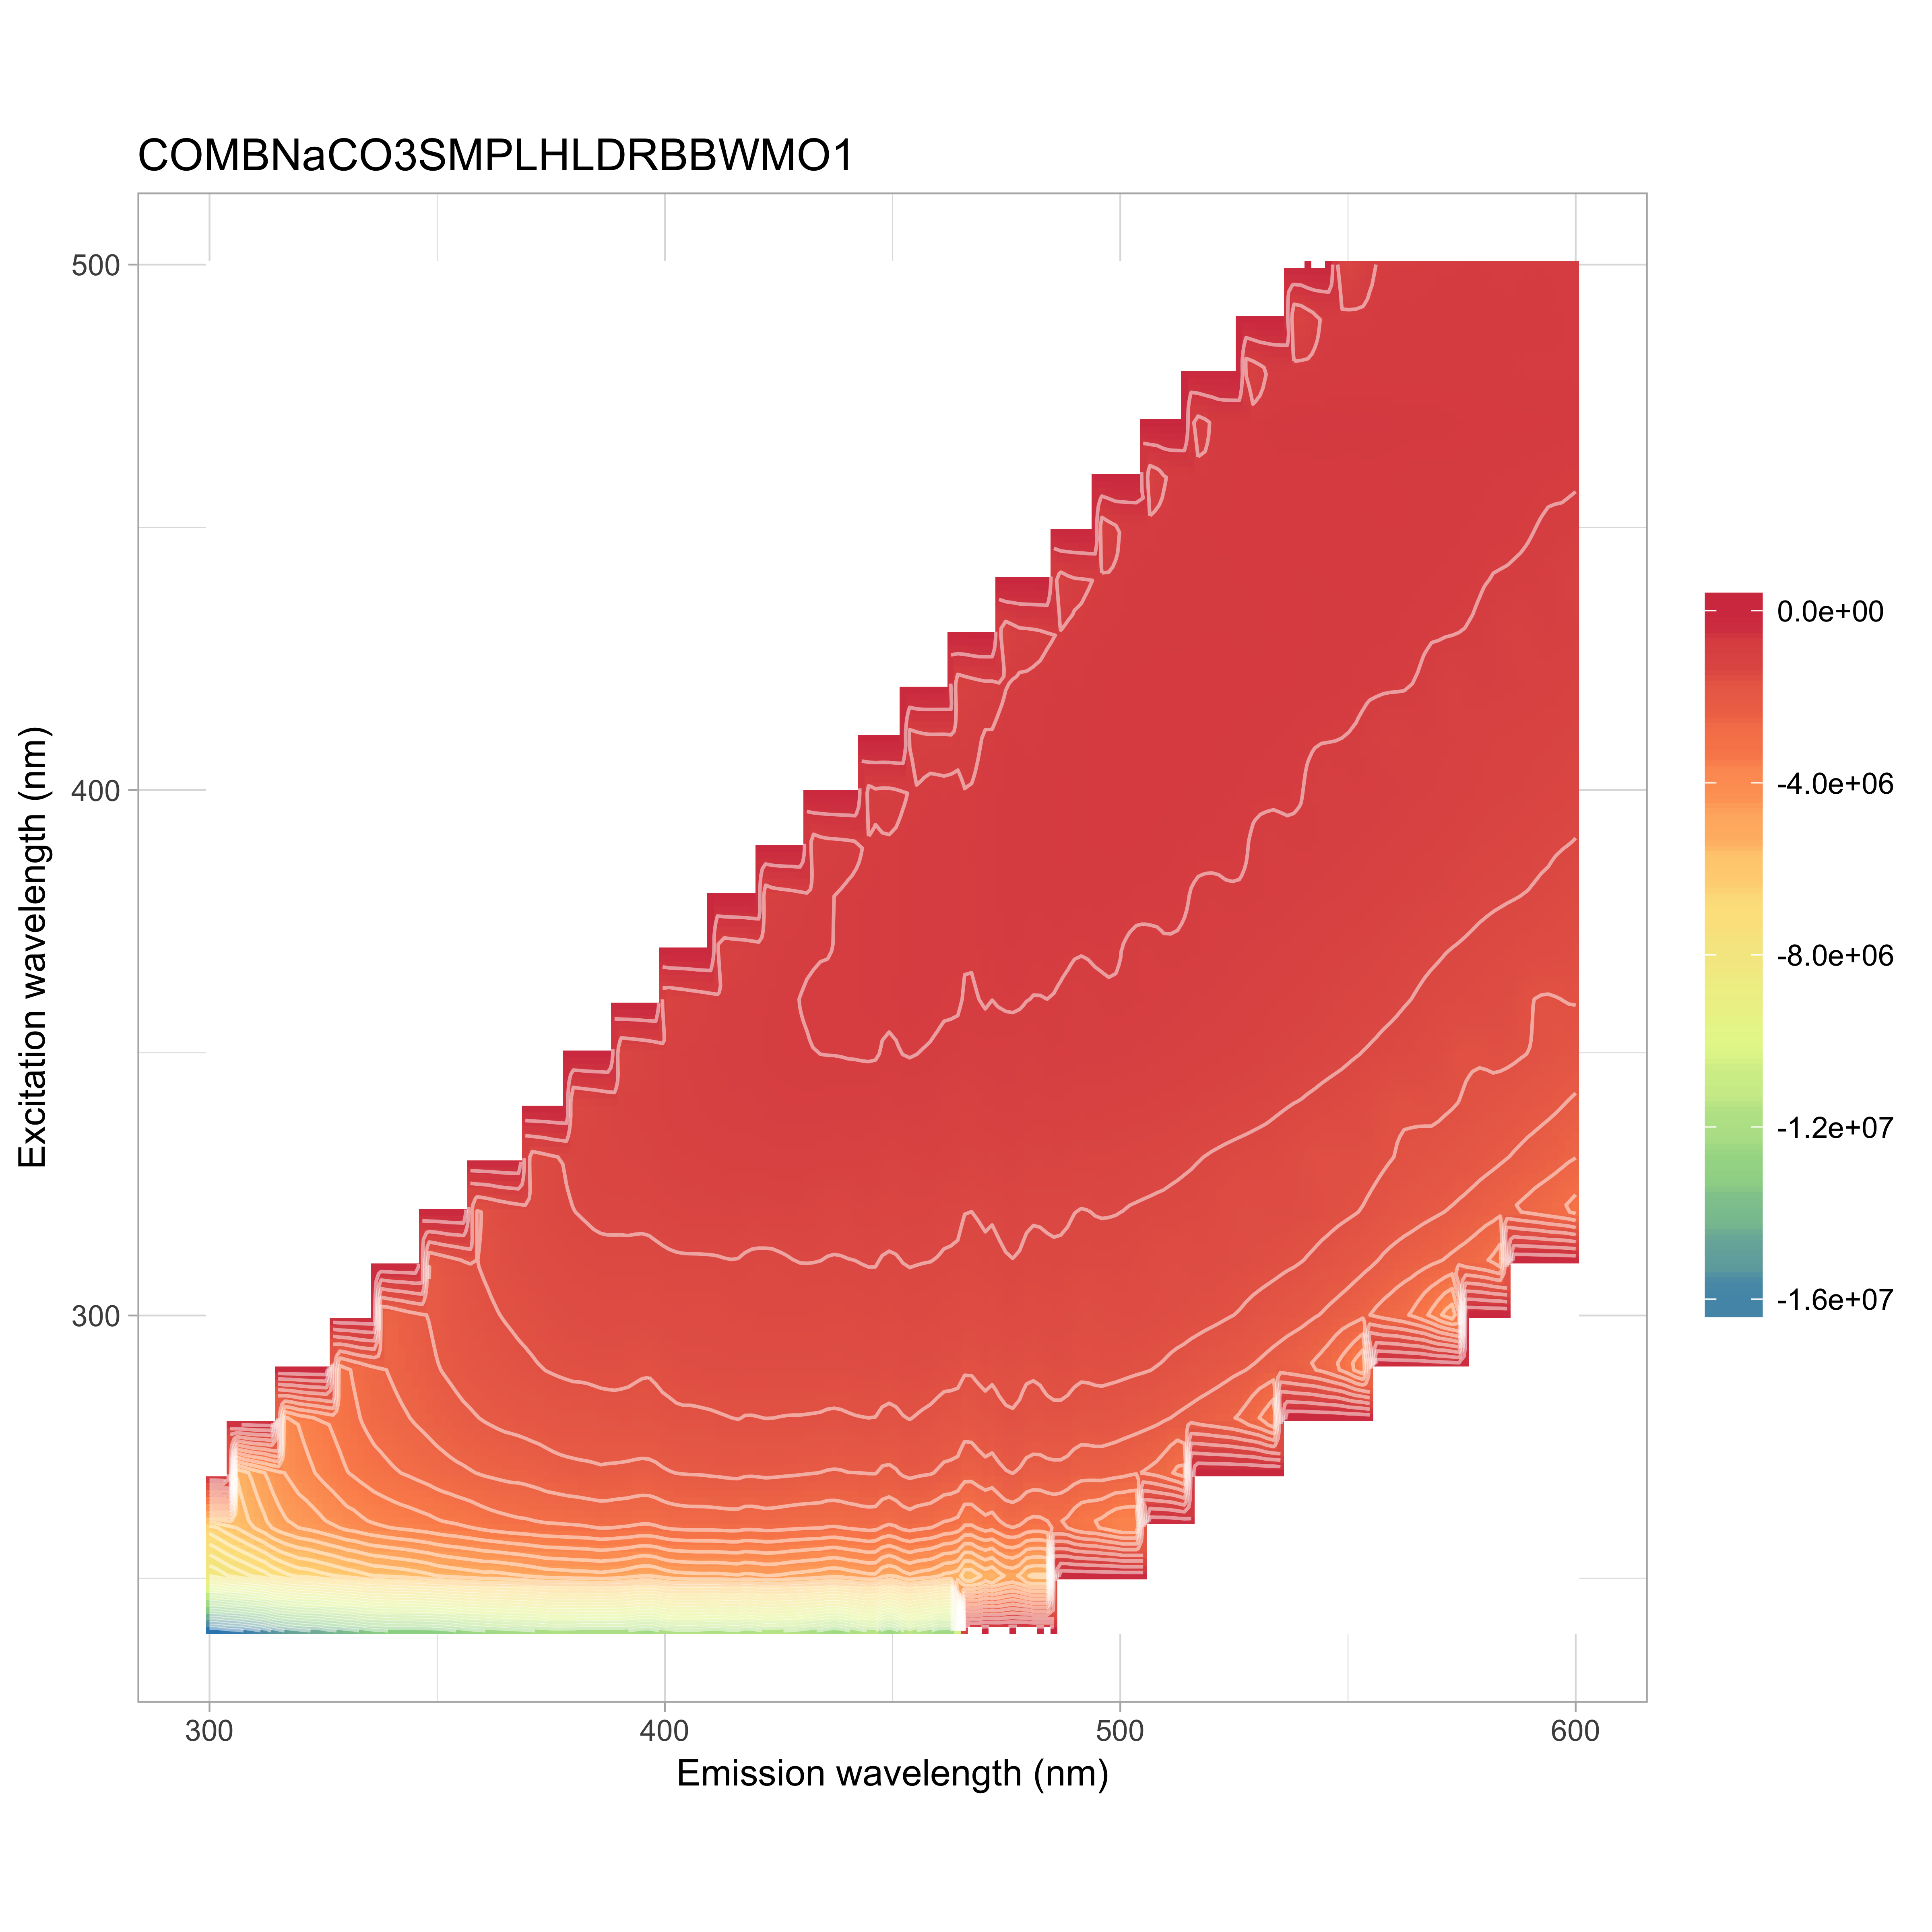

Values plotted in this chart, from the file beside it:
, 240, 250, 260, 270, 280, 290, 300, 310, 320, 330, 340, 350, 360, 370, 380, 390, 400, 410, 420, 430, 440, 450, 460
300, -16684226, -8423850, -6360280, -6547737, -7202217, -13499627, 3392313, -7735078, -5938370, -4414805, -3304691, -2491054, -2020077, -1649461, -1338934, -1166053, -1143948, -1134581, -1120051, -1123028, -974157, -960988, -939999
302, -16662039, -8255148, -6153983, -6055338, -6641243, -10905966, -10398236, -7735078, -5938370, -4414805, -3304691, -2491054, -2020077, -1649461, -1338934, -1166053, -1143948, -1134581, -1120051, -1123028, -974157, -960988, -939999
304, -16447610, -8027148, -5927239, -5671479, -6134239, -8876071, -10398236, -7735078, -5938370, -4414805, -3304691, -2491054, -2020077, -1649461, -1338934, -1166053, -1143948, -1134581, -1120051, -1123028, -974157, -960988, -939999
306, -16408477, -7855871, -5740400, -5393633, -5837363, -7477680, -10398236, -7735078, -5938370, -4414805, -3304691, -2491054, -2020077, -1649461, -1338934, -1166053, -1143948, -1134581, -1120051, -1123028, -974157, -960988, -939999
308, -16216457, -7699919, -5526154, -5112244, -5552462, -6515091, -10398236, -7735078, -5938370, -4414805, -3304691, -2491054, -2020077, -1649461, -1338934, -1166053, -1143948, -1134581, -1120051, -1123028, -974157, -960988, -939999
310, -16007499, -7533534, -5308849, -4839496, -5154305, -5788486, -10398236, -7735078, -5938370, -4414805, -3304691, -2491054, -2020077, -1649461, -1338934, -1166053, -1143948, -1134581, -1120051, -1123028, -974157, -960988, -939999
312, -15750568, -7380207, -5118521, -4623370, -4683545, -5218899, -8390235, -7735078, -5938370, -4414805, -3304691, -2491054, -2020077, -1649461, -1338934, -1166053, -1143948, -1134581, -1120051, -1123028, -974157, -960988, -939999
314, -15345479, -7120275, -4872066, -4398978, -4300718, -4763181, -6859413, -7735078, -5938370, -4414805, -3304691, -2491054, -2020077, -1649461, -1338934, -1166053, -1143948, -1134581, -1120051, -1123028, -974157, -960988, -939999
316, -15056082, -6944834, -4699724, -4201834, -4067382, -4502021, -5813123, -7735078, -5938370, -4414805, -3304691, -2491054, -2020077, -1649461, -1338934, -1166053, -1143948, -1134581, -1120051, -1123028, -974157, -960988, -939999
318, -14865127, -6787717, -4596682, -4067304, -3877504, -4335430, -5117273, -7735078, -5938370, -4414805, -3304691, -2491054, -2020077, -1649461, -1338934, -1166053, -1143948, -1134581, -1120051, -1123028, -974157, -960988, -939999
320, -14733073, -6648172, -4467382, -3930592, -3687320, -4066611, -4578431, -7735078, -5938370, -4414805, -3304691, -2491054, -2020077, -1649461, -1338934, -1166053, -1143948, -1134581, -1120051, -1123028, -974157, -960988, -939999
322, -14592636, -6632027, -4412693, -3824415, -3572090, -3778941, -4192480, -6470526, -5938370, -4414805, -3304691, -2491054, -2020077, -1649461, -1338934, -1166053, -1143948, -1134581, -1120051, -1123028, -974157, -960988, -939999
324, -14540074, -6509826, -4315122, -3703656, -3444855, -3498658, -3882358, -5514342, -5938370, -4414805, -3304691, -2491054, -2020077, -1649461, -1338934, -1166053, -1143948, -1134581, -1120051, -1123028, -974157, -960988, -939999
326, -14296550, -6427442, -4199596, -3596365, -3330334, -3316722, -3662745, -4776105, -5938370, -4414805, -3304691, -2491054, -2020077, -1649461, -1338934, -1166053, -1143948, -1134581, -1120051, -1123028, -974157, -960988, -939999
328, -14194785, -6335455, -4114247, -3477785, -3223077, -3159646, -3521593, -4210517, -5938370, -4414805, -3304691, -2491054, -2020077, -1649461, -1338934, -1166053, -1143948, -1134581, -1120051, -1123028, -974157, -960988, -939999
330, -13976359, -6217353, -3989900, -3360470, -3089679, -2986334, -3333358, -3752959, -5938370, -4414805, -3304691, -2491054, -2020077, -1649461, -1338934, -1166053, -1143948, -1134581, -1120051, -1123028, -974157, -960988, -939999
332, -13890643, -6144941, -3936866, -3277224, -2992464, -2836703, -3094156, -3405520, -5006798, -4414805, -3304691, -2491054, -2020077, -1649461, -1338934, -1166053, -1143948, -1134581, -1120051, -1123028, -974157, -960988, -939999
334, -13602899, -6037048, -3837721, -3191268, -2872210, -2703440, -2836809, -3116379, -4373833, -4414805, -3304691, -2491054, -2020077, -1649461, -1338934, -1166053, -1143948, -1134581, -1120051, -1123028, -974157, -960988, -939999
336, -13467560, -5931367, -3768007, -3104998, -2768952, -2607395, -2664623, -2912523, -3856343, -4414805, -3304691, -2491054, -2020077, -1649461, -1338934, -1166053, -1143948, -1134581, -1120051, -1123028, -974157, -960988, -939999
338, -13407731, -5914243, -3709031, -3044986, -2698619, -2529451, -2559833, -2803754, -3448158, -4414805, -3304691, -2491054, -2020077, -1649461, -1338934, -1166053, -1143948, -1134581, -1120051, -1123028, -974157, -960988, -939999
340, -13305451, -5859475, -3656618, -2975118, -2620707, -2453357, -2441116, -2702318, -3106023, -4414805, -3304691, -2491054, -2020077, -1649461, -1338934, -1166053, -1143948, -1134581, -1120051, -1123028, -974157, -960988, -939999
342, -13284138, -5812799, -3616312, -2920043, -2564556, -2389837, -2326878, -2559459, -2838141, -3836489, -3304691, -2491054, -2020077, -1649461, -1338934, -1166053, -1143948, -1134581, -1120051, -1123028, -974157, -960988, -939999
344, -13307639, -5757699, -3579133, -2872152, -2512445, -2318991, -2232399, -2365680, -2612252, -3540486, -3304691, -2491054, -2020077, -1649461, -1338934, -1166053, -1143948, -1134581, -1120051, -1123028, -974157, -960988, -939999
346, -13263050, -5691098, -3531839, -2812110, -2451490, -2246343, -2154068, -2202837, -2429207, -3222993, -3304691, -2491054, -2020077, -1649461, -1338934, -1166053, -1143948, -1134581, -1120051, -1123028, -974157, -960988, -939999
348, -13265060, -5610467, -3492555, -2760941, -2385928, -2167499, -2080974, -2099714, -2299211, -2907388, -3304691, -2491054, -2020077, -1649461, -1338934, -1166053, -1143948, -1134581, -1120051, -1123028, -974157, -960988, -939999
350, -13195782, -5504504, -3426218, -2694288, -2315831, -2097774, -2010384, -2004051, -2214117, -2623334, -3304691, -2491054, -2020077, -1649461, -1338934, -1166053, -1143948, -1134581, -1120051, -1123028, -974157, -960988, -939999
352, -13125932, -5445090, -3377674, -2642498, -2253494, -2046073, -1956439, -1908514, -2130811, -2399833, -2904565, -2491054, -2020077, -1649461, -1338934, -1166053, -1143948, -1134581, -1120051, -1123028, -974157, -960988, -939999
354, -12954534, -5388968, -3347173, -2592595, -2206416, -1992367, -1898465, -1812307, -1983962, -2204122, -2767636, -2491054, -2020077, -1649461, -1338934, -1166053, -1143948, -1134581, -1120051, -1123028, -974157, -960988, -939999
356, -12723208, -5338730, -3293840, -2556349, -2157058, -1944472, -1838982, -1738605, -1825199, -2043284, -2588927, -2491054, -2020077, -1649461, -1338934, -1166053, -1143948, -1134581, -1120051, -1123028, -974157, -960988, -939999
358, -12633646, -5299469, -3248621, -2512527, -2121319, -1903098, -1788922, -1686775, -1723956, -1924286, -2392954, -2491054, -2020077, -1649461, -1338934, -1166053, -1143948, -1134581, -1120051, -1123028, -974157, -960988, -939999
360, -12548541, -5243482, -3174382, -2470597, -2078486, -1859303, -1742412, -1641750, -1656793, -1856394, -2199406, -2491054, -2020077, -1649461, -1338934, -1166053, -1143948, -1134581, -1120051, -1123028, -974157, -960988, -939999
362, -12426499, -5260971, -3119675, -2441339, -2047070, -1819136, -1698542, -1605021, -1591649, -1817616, -2031872, -2244986, -2020077, -1649461, -1338934, -1166053, -1143948, -1134581, -1120051, -1123028, -974157, -960988, -939999
364, -12348442, -5227928, -3079839, -2413385, -2008109, -1782477, -1664577, -1573808, -1518644, -1740229, -1884366, -2233024, -2020077, -1649461, -1338934, -1166053, -1143948, -1134581, -1120051, -1123028, -974157, -960988, -939999
366, -12271361, -5175450, -3045848, -2390848, -1985456, -1756369, -1638837, -1535878, -1455366, -1623429, -1763411, -2159262, -2020077, -1649461, -1338934, -1166053, -1143948, -1134581, -1120051, -1123028, -974157, -960988, -939999
368, -12236418, -5130942, -3015638, -2383998, -1962004, -1729432, -1611957, -1506518, -1413836, -1505376, -1668509, -2039296, -2020077, -1649461, -1338934, -1166053, -1143948, -1134581, -1120051, -1123028, -974157, -960988, -939999
370, -12176024, -5071153, -3002153, -2351380, -1937467, -1707703, -1588933, -1473733, -1381630, -1442675, -1609167, -1905895, -2020077, -1649461, -1338934, -1166053, -1143948, -1134581, -1120051, -1123028, -974157, -960988, -939999
372, -12066090, -4999316, -2968406, -2314552, -1916882, -1681009, -1556289, -1445329, -1354434, -1395345, -1588881, -1776146, -1855261, -1649461, -1338934, -1166053, -1143948, -1134581, -1120051, -1123028, -974157, -960988, -939999
374, -11999253, -4928153, -2940482, -2265642, -1888105, -1654545, -1528757, -1414454, -1325767, -1338032, -1544758, -1660639, -1911289, -1649461, -1338934, -1166053, -1143948, -1134581, -1120051, -1123028, -974157, -960988, -939999
376, -11902661, -4910152, -2931099, -2227698, -1866476, -1636129, -1500066, -1393650, -1302599, -1283591, -1457469, -1557416, -1898142, -1649461, -1338934, -1166053, -1143948, -1134581, -1120051, -1123028, -974157, -960988, -939999
378, -11937892, -4893457, -2917000, -2196542, -1855368, -1617315, -1481469, -1372520, -1278084, -1233804, -1347947, -1474845, -1824408, -1649461, -1338934, -1166053, -1143948, -1134581, -1120051, -1123028, -974157, -960988, -939999
380, -11955781, -4860063, -2907009, -2176447, -1853274, -1603051, -1459465, -1352876, -1251092, -1200927, -1265802, -1417359, -1722636, -1649461, -1338934, -1166053, -1143948, -1134581, -1120051, -1123028, -974157, -960988, -939999
382, -12057510, -4851483, -2888001, -2162963, -1855240, -1598032, -1448663, -1344348, -1232247, -1182280, -1231797, -1408227, -1631219, -1542546, -1338934, -1166053, -1143948, -1134581, -1120051, -1123028, -974157, -960988, -939999
384, -12033037, -4838063, -2857360, -2148996, -1844066, -1588858, -1435965, -1329213, -1210754, -1159432, -1192385, -1396379, -1538693, -1692047, -1338934, -1166053, -1143948, -1134581, -1120051, -1123028, -974157, -960988, -939999
386, -12011658, -4805488, -2822751, -2135909, -1812917, -1577775, -1428578, -1316672, -1199570, -1148290, -1150115, -1343528, -1458582, -1744790, -1338934, -1166053, -1143948, -1134581, -1120051, -1123028, -974157, -960988, -939999
388, -12044149, -4847994, -2830917, -2147366, -1798068, -1580490, -1429557, -1313072, -1194349, -1142500, -1117845, -1259206, -1395573, -1723049, -1338934, -1166053, -1143948, -1134581, -1120051, -1123028, -974157, -960988, -939999
390, -12037655, -4880373, -2856489, -2158451, -1786858, -1590160, -1431863, -1315785, -1195747, -1133500, -1097655, -1177750, -1351846, -1664928, -1338934, -1166053, -1143948, -1134581, -1120051, -1123028, -974157, -960988, -939999
392, -12095266, -4962708, -2870465, -2174566, -1785568, -1602167, -1434171, -1313505, -1194155, -1124185, -1081136, -1144091, -1339554, -1591025, -1318723, -1166053, -1143948, -1134581, -1120051, -1123028, -974157, -960988, -939999
394, -12281852, -5055542, -2905991, -2190338, -1793505, -1629998, -1441153, -1318011, -1197482, -1117920, -1075849, -1123207, -1355413, -1514929, -1515286, -1166053, -1143948, -1134581, -1120051, -1123028, -974157, -960988, -939999
396, -12420495, -5127505, -2926548, -2203672, -1796289, -1645880, -1446220, -1319883, -1194183, -1108057, -1067330, -1091365, -1332668, -1444829, -1623726, -1166053, -1143948, -1134581, -1120051, -1123028, -974157, -960988, -939999
398, -12218162, -5038539, -2885199, -2165187, -1783559, -1617634, -1433215, -1307645, -1175283, -1086862, -1049550, -1048523, -1249882, -1371498, -1631246, -1166053, -1143948, -1134581, -1120051, -1123028, -974157, -960988, -939999
400, -11903396, -4911369, -2823024, -2116257, -1751070, -1578685, -1411117, -1291773, -1154956, -1068126, -1029752, -1009019, -1142050, -1305822, -1581008, -1166053, -1143948, -1134581, -1120051, -1123028, -974157, -960988, -939999
402, -11786070, -4824292, -2782585, -2086601, -1736900, -1539093, -1401489, -1281148, -1141994, -1056204, -1008371, -985543, -1080409, -1270992, -1510387, -1167063, -1143948, -1134581, -1120051, -1123028, -974157, -960988, -939999
404, -11730895, -4805723, -2764512, -2071179, -1728244, -1523134, -1398872, -1277539, -1133671, -1049670, -993590, -968248, -1052391, -1279127, -1435926, -1387525, -1143948, -1134581, -1120051, -1123028, -974157, -960988, -939999
406, -11748430, -4783561, -2753053, -2063463, -1728663, -1518259, -1408629, -1276272, -1131813, -1042466, -981820, -954366, -1024262, -1283097, -1365925, -1505903, -1143948, -1134581, -1120051, -1123028, -974157, -960988, -939999
408, -11806104, -4767199, -2754389, -2062178, -1721202, -1509823, -1420095, -1276350, -1127512, -1035116, -968300, -945468, -992598, -1232471, -1300723, -1520873, -1143948, -1134581, -1120051, -1123028, -974157, -960988, -939999
410, -11907950, -4774316, -2752127, -2043171, -1711233, -1504027, -1418985, -1274805, -1124841, -1024914, -956664, -936087, -959399, -1138203, -1242045, -1483082, -1143948, -1134581, -1120051, -1123028, -974157, -960988, -939999
412, -11920250, -4771719, -2740622, -2035661, -1697885, -1496415, -1399900, -1270636, -1123205, -1014030, -947730, -924811, -935436, -1051026, -1198424, -1426429, -1124413, -1134581, -1120051, -1123028, -974157, -960988, -939999
414, -11744986, -4743508, -2724943, -2014277, -1683051, -1488962, -1368623, -1259871, -1118204, -1003648, -938828, -908109, -917088, -1011196, -1182000, -1358283, -1341387, -1134581, -1120051, -1123028, -974157, -960988, -939999
416, -11751059, -4707492, -2728558, -2006657, -1669174, -1485822, -1350056, -1262726, -1118482, -999239, -933857, -896471, -904133, -990184, -1202381, -1296576, -1451146, -1134581, -1120051, -1123028, -974157, -960988, -939999
418, -11986747, -4782591, -2779799, -2043856, -1691144, -1500976, -1356619, -1284025, -1131932, -1007224, -939973, -896432, -904091, -975343, -1202389, -1245470, -1469780, -1134581, -1120051, -1123028, -974157, -960988, -939999
... 91 more rows
